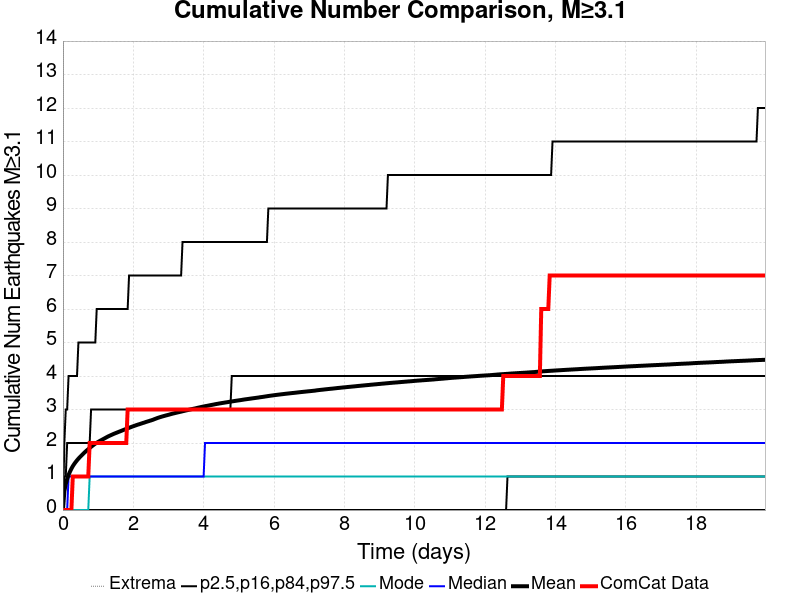

Values plotted in this chart, from the file beside it:
Time (days), ComCat Data, Simulation Mean, Simulation Median, Simulation Mode, Simulation Minimum, Simulation Maximum, 2.5 %-ile, 16 %-ile, 84 %-ile, 97.5 %-ile
0.0, 0.0, 0.0, 0.0, 0.0, 0.0, 0.0, 0.0, 0.0, 0.0, 0.0
0.03998, 0.0, 0.559, 0.0, 0.0, 0.0, 240.0, 0.0, 0.0, 1.0, 2.0
0.07997, 0.0, 0.7789, 0.0, 0.0, 0.0, 414.0, 0.0, 0.0, 1.0, 3.0
0.12, 0.0, 0.9283, 0.0, 0.0, 0.0, 505.0, 0.0, 0.0, 2.0, 3.0
0.1599, 0.0, 1.05, 1.0, 0.0, 0.0, 573.0, 0.0, 0.0, 2.0, 4.0
0.1999, 0.0, 1.147, 1.0, 0.0, 0.0, 617.0, 0.0, 0.0, 2.0, 4.0
0.2399, 0.0, 1.234, 1.0, 0.0, 0.0, 651.0, 0.0, 0.0, 2.0, 4.0
0.2799, 1.0, 1.31, 1.0, 0.0, 0.0, 673.0, 0.0, 0.0, 2.0, 4.0
0.3199, 1.0, 1.374, 1.0, 0.0, 0.0, 706.0, 0.0, 0.0, 2.0, 4.0
0.3599, 1.0, 1.431, 1.0, 0.0, 0.0, 736.0, 0.0, 0.0, 2.0, 4.0
0.3998, 1.0, 1.484, 1.0, 0.0, 0.0, 752.0, 0.0, 0.0, 2.0, 4.0
0.4398, 1.0, 1.533, 1.0, 0.0, 0.0, 772.0, 0.0, 0.0, 2.0, 5.0
0.4798, 1.0, 1.578, 1.0, 0.0, 0.0, 784.0, 0.0, 0.0, 2.0, 5.0
0.5198, 1.0, 1.621, 1.0, 0.0, 0.0, 791.0, 0.0, 0.0, 2.0, 5.0
0.5598, 1.0, 1.664, 1.0, 0.0, 0.0, 806.0, 0.0, 0.0, 2.0, 5.0
0.5998, 1.0, 1.704, 1.0, 0.0, 0.0, 825.0, 0.0, 0.0, 2.0, 5.0
0.6397, 1.0, 1.744, 1.0, 0.0, 0.0, 843.0, 0.0, 0.0, 2.0, 5.0
0.6797, 1.0, 1.782, 1.0, 0.0, 0.0, 858.0, 0.0, 0.0, 2.0, 5.0
0.7197, 1.0, 1.816, 1.0, 0.0, 0.0, 865.0, 0.0, 0.0, 2.0, 5.0
0.7597, 2.0, 1.851, 1.0, 1.0, 0.0, 880.0, 0.0, 0.0, 2.0, 5.0
0.7997, 2.0, 1.887, 1.0, 1.0, 0.0, 891.0, 0.0, 0.0, 3.0, 5.0
0.8397, 2.0, 1.92, 1.0, 1.0, 0.0, 896.0, 0.0, 0.0, 3.0, 5.0
0.8796, 2.0, 1.952, 1.0, 1.0, 0.0, 903.0, 0.0, 0.0, 3.0, 5.0
0.9196, 2.0, 1.982, 1.0, 1.0, 0.0, 927.0, 0.0, 0.0, 3.0, 5.0
0.9596, 2.0, 2.009, 1.0, 1.0, 0.0, 961.0, 0.0, 0.0, 3.0, 6.0
0.9996, 2.0, 2.034, 1.0, 1.0, 0.0, 997.0, 0.0, 0.0, 3.0, 6.0
1.04, 2.0, 2.057, 1.0, 1.0, 0.0, 1025, 0.0, 0.0, 3.0, 6.0
1.08, 2.0, 2.081, 1.0, 1.0, 0.0, 1057, 0.0, 0.0, 3.0, 6.0
1.12, 2.0, 2.103, 1.0, 1.0, 0.0, 1087, 0.0, 0.0, 3.0, 6.0
1.16, 2.0, 2.127, 1.0, 1.0, 0.0, 1116, 0.0, 0.0, 3.0, 6.0
1.2, 2.0, 2.149, 1.0, 1.0, 0.0, 1129, 0.0, 0.0, 3.0, 6.0
1.24, 2.0, 2.173, 1.0, 1.0, 0.0, 1144, 0.0, 0.0, 3.0, 6.0
1.279, 2.0, 2.195, 1.0, 1.0, 0.0, 1163, 0.0, 0.0, 3.0, 6.0
1.319, 2.0, 2.215, 1.0, 1.0, 0.0, 1176, 0.0, 0.0, 3.0, 6.0
1.359, 2.0, 2.234, 1.0, 1.0, 0.0, 1191, 0.0, 0.0, 3.0, 6.0
1.399, 2.0, 2.254, 1.0, 1.0, 0.0, 1206, 0.0, 0.0, 3.0, 6.0
1.439, 2.0, 2.272, 1.0, 1.0, 0.0, 1223, 0.0, 0.0, 3.0, 6.0
1.479, 2.0, 2.29, 1.0, 1.0, 0.0, 1233, 0.0, 0.0, 3.0, 6.0
1.519, 2.0, 2.306, 1.0, 1.0, 0.0, 1239, 0.0, 0.0, 3.0, 6.0
1.559, 2.0, 2.323, 1.0, 1.0, 0.0, 1243, 0.0, 0.0, 3.0, 6.0
1.599, 2.0, 2.34, 1.0, 1.0, 0.0, 1250, 0.0, 0.0, 3.0, 6.0
1.639, 2.0, 2.356, 1.0, 1.0, 0.0, 1264, 0.0, 0.0, 3.0, 6.0
1.679, 2.0, 2.373, 1.0, 1.0, 0.0, 1272, 0.0, 0.0, 3.0, 6.0
1.719, 2.0, 2.391, 1.0, 1.0, 0.0, 1281, 0.0, 0.0, 3.0, 6.0
1.759, 2.0, 2.407, 1.0, 1.0, 0.0, 1290, 0.0, 0.0, 3.0, 6.0
1.799, 2.0, 2.423, 1.0, 1.0, 0.0, 1301, 0.0, 0.0, 3.0, 6.0
1.839, 3.0, 2.438, 1.0, 1.0, 0.0, 1308, 0.0, 0.0, 3.0, 6.0
1.879, 3.0, 2.455, 1.0, 1.0, 0.0, 1316, 0.0, 0.0, 3.0, 7.0
1.919, 3.0, 2.471, 1.0, 1.0, 0.0, 1322, 0.0, 0.0, 3.0, 7.0
1.959, 3.0, 2.487, 1.0, 1.0, 0.0, 1337, 0.0, 0.0, 3.0, 7.0
1.999, 3.0, 2.502, 1.0, 1.0, 0.0, 1338, 0.0, 0.0, 3.0, 7.0
2.039, 3.0, 2.517, 1.0, 1.0, 0.0, 1345, 0.0, 0.0, 3.0, 7.0
2.079, 3.0, 2.532, 1.0, 1.0, 0.0, 1355, 0.0, 0.0, 3.0, 7.0
2.119, 3.0, 2.547, 1.0, 1.0, 0.0, 1363, 0.0, 0.0, 3.0, 7.0
2.159, 3.0, 2.56, 1.0, 1.0, 0.0, 1368, 0.0, 0.0, 3.0, 7.0
2.199, 3.0, 2.574, 1.0, 1.0, 0.0, 1381, 0.0, 0.0, 3.0, 7.0
2.239, 3.0, 2.588, 1.0, 1.0, 0.0, 1386, 0.0, 0.0, 3.0, 7.0
2.279, 3.0, 2.601, 1.0, 1.0, 0.0, 1390, 0.0, 0.0, 3.0, 7.0
2.319, 3.0, 2.614, 1.0, 1.0, 0.0, 1393, 0.0, 0.0, 3.0, 7.0
2.359, 3.0, 2.63, 1.0, 1.0, 0.0, 1399, 0.0, 0.0, 3.0, 7.0
... 440 more rows
